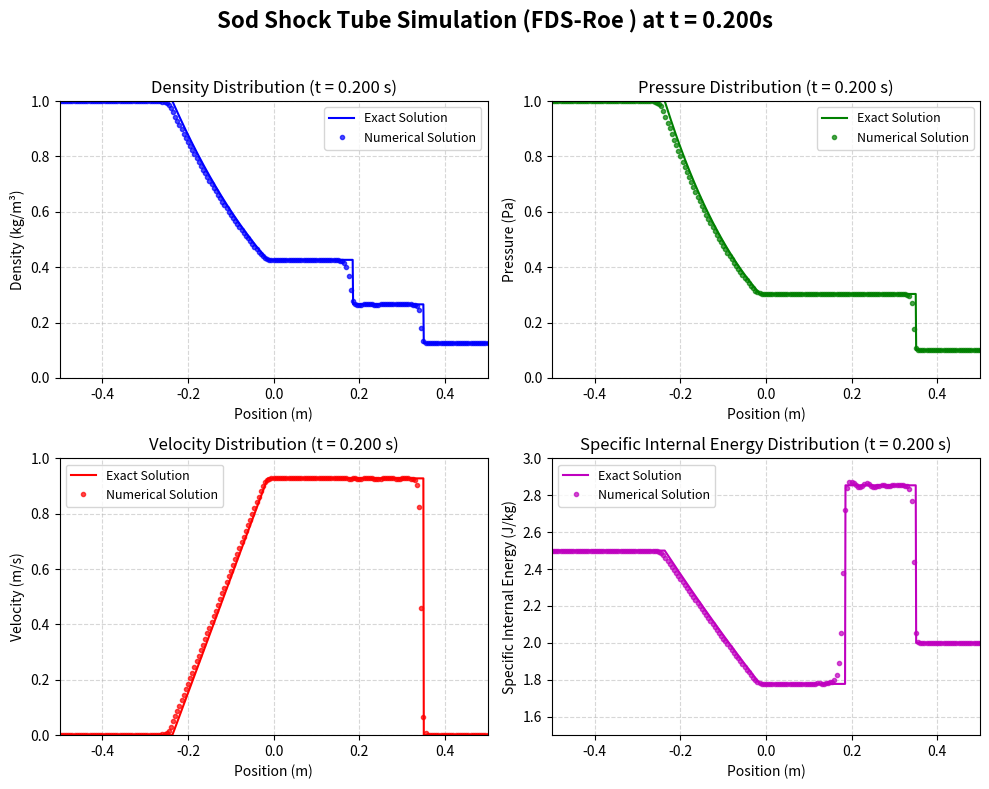

The matplotlib source for this figure:
import numpy as np
import matplotlib.pyplot as plt
from enum import Enum
from scipy.optimize import fsolve

#Minmod限制器函数
def Cal_Minmod(a, b):
    # 如果输入是标量转为数组
    if np.isscalar(a) and np.isscalar(b):
        a = np.array([a])
        b = np.array([b])

    # 确保输入为 NumPy 数组
    a_arr = np.asarray(a)
    b_arr = np.asarray(b)

    # 初始化结果数组
    Q = np.zeros_like(a_arr)

    # 遍历所有元素
    for i in range(a_arr.size):
        # 展平多维数组
        a_i = a_arr.flat[i]
        b_i = b_arr.flat[i]

        if (a_i * b_i) > 0:
            # a和b同号，返回绝对值较小的那个
            if abs(a_i) > abs(b_i):
                Q.flat[i] = b_i
            else:
                Q.flat[i] = a_i
        else:
            # a和b异号，返回0
            Q.flat[i] = 0

    # 如果原始输入是标量，返回标量
    if np.isscalar(a) and np.isscalar(b):
        return Q.item()

    return Q
#通用通量差分计算函数(TVD,WENO,GVC)，返回索引和通量导数
def Diff_Cons(N, dx, F_p, F_n, flag_spa_typ, flag_scs_typ):
    # 初始化输出数组
    xs_new = 0
    xt_new = 0
    Fx = np.zeros((N, 3))  # 总通量导数
    Fx_p = np.zeros((N, 3))  # 正通量导数
    Fx_n = np.zeros((N, 3))  # 负通量导数
    Fh_p = np.zeros((N, 3))  # 半网格点正通量 (j+1/2)
    Fh_n = np.zeros((N, 3))  # 半网格点负通量 (j+1/2)
    Fh = np.zeros((N, 3))  # 半网格点总通量 (j+1/2)

    if flag_spa_typ == 1:
        #  特殊激波捕捉格式

        if flag_scs_typ == 1:
            # 1 - TVD格式 (Van Leer限制器)
            xs = 1  # 起始索引
            xt = N - 2  # 结束索引
            em = 1e-5  # 小量防止除零

            for j in range(xs, xt):
                # 计算正通量比例因子
                r_p_num = F_p[j] - F_p[j - 1]
                r_p_den = F_p[j + 1] - F_p[j] + em
                r_p = r_p_num / r_p_den

                # 计算负通量比例因子
                r_n_num = F_n[j + 2] - F_n[j + 1]
                r_n_den = F_n[j + 1] - F_n[j] + em
                r_n = r_n_num / r_n_den

                # Van Leer限制器
                Phi_p = (r_p + np.abs(r_p)) / (1 + r_p)
                Phi_n = (r_n + np.abs(r_n)) / (1 + r_n)

                # 计算半网格点通量
                Fh_p[j] = F_p[j] + 0.5 * Phi_p * (F_p[j + 1] - F_p[j])
                Fh_n[j] = F_n[j + 1] - 0.5 * Phi_n * (F_n[j + 1] - F_n[j])

            # 更新索引范围
            xs_new = xs + 1
            xt_new = xt

            # 计算通量导数
            for j in range(xs_new, xt_new):
                Fx_p[j] = (Fh_p[j] - Fh_p[j - 1]) / dx
                Fx_n[j] = (Fh_n[j] - Fh_n[j - 1]) / dx
                Fx[j] = Fx_p[j] + Fx_n[j]

        elif flag_scs_typ == 2:
            # 2 - WENO5阶格式
            C = np.array([1 / 10, 6 / 10, 3 / 10])
            p = 2
            em = 1e-6

            xs = 2  # 起始索引
            xt = N - 3  # 结束索引

            for j in range(xs, xt + 1):
                # a > 0 正通量部分
                # 计算光滑指示器 beta
                beta_p1 = (1 / 4) * (F_p[j - 2] - 4 * F_p[j - 1] + 3 * F_p[j]) ** 2 + (13 / 12) * (
                            F_p[j - 2] - 2 * F_p[j - 1] + F_p[j]) ** 2
                beta_p2 = (1 / 4) * (F_p[j - 1] - F_p[j + 1]) ** 2 + (13 / 12) * (F_p[j - 1] - 2 * F_p[j] + F_p[j + 1]) ** 2
                beta_p3 = (1 / 4) * (3 * F_p[j] - 4 * F_p[j + 1] + F_p[j + 2]) ** 2 + (13 / 12) * (
                            F_p[j] - 2 * F_p[j + 1] + F_p[j + 2]) ** 2

                # 计算 alpha 和权重 omega
                alpha_p = C / (em + np.array([beta_p1, beta_p2, beta_p3])) ** p
                alpha_p_sum = np.sum(alpha_p, axis=0)
                omega_p = alpha_p / alpha_p_sum

                # 计算三个模板的通量值
                Fh_p_c1 = (1 / 3) * F_p[j - 2] - (7 / 6) * F_p[j - 1] + (11 / 6) * F_p[j]
                Fh_p_c2 = (-1 / 6) * F_p[j - 1] + (5 / 6) * F_p[j] + (1 / 3) * F_p[j + 1]
                Fh_p_c3 = (1 / 3) * F_p[j] + (5 / 6) * F_p[j + 1] - (1 / 6) * F_p[j + 2]
                Fh_p_c = np.array([Fh_p_c1, Fh_p_c2, Fh_p_c3])

                # 加权组合得到 F+_{j+1/2}
                Fh_p[j] = np.sum(omega_p * Fh_p_c, axis=0)

                # a < 0 负通量部分
                # 计算光滑指示器 beta
                beta_n1 = (1 / 4) * (F_n[j + 2] - 4 * F_n[j + 1] + 3 * F_n[j]) ** 2 + (13 / 12) * (
                            F_n[j + 2] - 2 * F_n[j + 1] + F_n[j]) ** 2
                beta_n2 = (1 / 4) * (F_n[j + 1] - F_n[j - 1]) ** 2 + (13 / 12) * (F_n[j + 1] - 2 * F_n[j] + F_n[j - 1]) ** 2
                beta_n3 = (1 / 4) * (3 * F_n[j] - 4 * F_n[j - 1] + F_n[j - 2]) ** 2 + (13 / 12) * (
                            F_n[j] - 2 * F_n[j - 1] + F_n[j - 2]) ** 2

                # 计算 alpha 和权重 omega
                alpha_n = C / (em + np.array([beta_n1, beta_n2, beta_n3])) ** p
                alpha_n_sum = np.sum(alpha_n, axis=0)
                omega_n = alpha_n / alpha_n_sum

                # 计算三个模板的通量值
                Fh_n_c1 = (1 / 3) * F_n[j + 2] - (7 / 6) * F_n[j + 1] + (11 / 6) * F_n[j]
                Fh_n_c2 = (-1 / 6) * F_n[j + 1] + (5 / 6) * F_n[j] + (1 / 3) * F_n[j - 1]
                Fh_n_c3 = (1 / 3) * F_n[j] + (5 / 6) * F_n[j - 1] - (1 / 6) * F_n[j - 2]
                Fh_n_c = np.array([Fh_n_c1, Fh_n_c2, Fh_n_c3])

                # 加权组合得到 F-_{j-1/2}
                Fh_n[j] = np.sum(omega_n * Fh_n_c, axis=0)

            # 计算通量导数
            xs_new = xs + 1  # 3
            xt_new = xt - 1  # N-4

            for j in range(xs_new, xt_new + 1):
                Fx_p[j] = (Fh_p[j] - Fh_p[j - 1]) / dx
                Fx_n[j] = (Fh_n[j + 1] - Fh_n[j]) / dx
                Fx[j] = Fx_p[j] + Fx_n[j]

        elif flag_scs_typ == 3:
            # 群速度控制格式
            # 参数设置
            xs = 1  # 起始索引
            xt = N - 2  # 结束索引
            em = 1e-5  # 小量防止除零

            # 群速度控制参数
            beta = 0.8  # 群速度控制因子
            gamma = 0.3  # 高阶修正系数

            for j in range(xs, xt):
                # 计算通量梯度比
                # 正通量部分
                r_p_num = F_p[j] - F_p[j - 1]
                r_p_den = F_p[j + 1] - F_p[j] + em
                r_p = r_p_num / r_p_den

                # 负通量部分
                r_n_num = F_n[j + 2] - F_n[j + 1]
                r_n_den = F_n[j + 1] - F_n[j] + em
                r_n = r_n_num / r_n_den

                # 群速度控制限制器函数
                # 正通量限制器
                Phi_p = (r_p + beta * np.abs(r_p)) / (1 + beta * r_p + gamma * r_p ** 2)
                # 负通量限制器
                Phi_n = (r_n + beta * np.abs(r_n)) / (1 + beta * r_n + gamma * r_n ** 2)

                # 计算半网格点通量（含群速度控制）
                Fh_p[j] = F_p[j] + 0.5 * Phi_p * (F_p[j + 1] - F_p[j])
                Fh_n[j] = F_n[j + 1] - 0.5 * Phi_n * (F_n[j + 1] - F_n[j])

            # 更新索引范围
            xs_new = xs + 1
            xt_new = xt

            # 计算通量导数
            for j in range(xs_new, xt_new):
                Fx_p[j] = (Fh_p[j] - Fh_p[j - 1]) / dx
                Fx_n[j] = (Fh_n[j] - Fh_n[j - 1]) / dx
                Fx[j] = Fx_p[j] + Fx_n[j]
    return xs_new, xt_new, Fh_p, Fh_n, Fx, Fx_p, Fx_n

#使用 ROE 格式实现通量差分裂法 (FDS)
def Flux_Diff_Split(U, N, dx, Gamma, Cp, Cv, R, flag_fds_met, flag_spa_typ, flag_scs_typ):
    # Roe格式通量差分分裂
    if flag_fds_met == 1:
        # 初始化数组
        Fh_l = np.zeros((N, 3))  # 左界面通量
        Fh_r = np.zeros((N, 3))  # 右界面通量
        U_ave = np.zeros((N, 3))  # Roe平均守恒变量
        F_ave = np.zeros((N, 3))  # Roe平均通量
        Fh = np.zeros((N, 3))  # 界面通量
        Fx = np.zeros((N, 3))  # 空间导数

        em = 1e-5  # 熵修正参数

        # 调用守恒变量差分函数
        xs, xt, Uh_l, Uh_r, _, _, _ = Diff_Cons(
            N, dx, U, U, flag_spa_typ, 2
        )

        # WENO格式
        if flag_spa_typ == 1 and flag_scs_typ == 2:
            xt = xt - 1  # 调整计算域结束索引
            # 右状态值向右平移一位
            for j in range(xs, xt + 1):
                Uh_r[j] = Uh_r[j + 1]

        # 遍历所有网格界面
        for j in range(xs, xt + 1):
            # 计算左状态物理量 
            rho_l = Uh_l[j, 0]  # 左侧密度
            u_l = Uh_l[j, 1] / rho_l  # 左侧速度
            E_l = Uh_l[j, 2]  # 左侧总能
            # 左侧温度
            T_l = ((E_l / rho_l) - 0.5 * u_l ** 2) / Cv
            p_l = rho_l * R * T_l  # 左侧压力
            H_l = 0.5 * u_l ** 2 + Cp * T_l  # 左侧总焓

            # 左侧通量计算
            Fh_l[j, 0] = rho_l * u_l  # 质量通量
            Fh_l[j, 1] = rho_l * u_l ** 2 + p_l  # 动量通量
            Fh_l[j, 2] = u_l * (E_l + p_l)  # 能量通量

            #  计算右状态物理量 
            rho_r = Uh_r[j, 0]  # 右侧密度
            u_r = Uh_r[j, 1] / rho_r  # 右侧速度
            E_r = Uh_r[j, 2]  # 右侧总能
            # 右侧温度
            T_r = ((E_r / rho_r) - 0.5 * u_r ** 2) / Cv
            p_r = rho_r * R * T_r  # 右侧压力
            H_r = 0.5 * u_r ** 2 + Cp * T_r  # 右侧总焓

            # 右侧通量计算
            Fh_r[j, 0] = rho_r * u_r  # 质量通量
            Fh_r[j, 1] = rho_r * u_r ** 2 + p_r  # 动量通量
            Fh_r[j, 2] = u_r * (E_r + p_r)  # 能量通量

            # 计算Roe平均量 
            sqrt_rho_l = np.sqrt(rho_l)
            sqrt_rho_r = np.sqrt(rho_r)
            # Roe平均密度
            rho_ave = ((sqrt_rho_l + sqrt_rho_r) / 2) ** 2
            # Roe平均速度
            u_ave = (sqrt_rho_l * u_l + sqrt_rho_r * u_r) / (np.sqrt(rho_ave) * 2)
            # Roe平均总焓
            H_ave = (sqrt_rho_l * H_l + sqrt_rho_r * H_r) / (np.sqrt(rho_ave) * 2)
            # Roe平均压力
            p_ave = ((Gamma - 1) / Gamma) * (rho_ave * H_ave - 0.5 * rho_ave * u_ave ** 2)
            # Roe平均声速
            c_ave = np.sqrt((Gamma - 1) * (H_ave - 0.5 * u_ave ** 2))
            # Roe平均总能
            E_ave = rho_ave * H_ave - p_ave

            # 存储Roe平均守恒变量
            U_ave[j] = [rho_ave, rho_ave * u_ave, E_ave]
            # 存储Roe平均通量
            F_ave[j] = [rho_ave * u_ave, rho_ave * u_ave ** 2 + p_ave, u_ave * (E_ave + p_ave)]

            # 构造Jacobian矩阵 
            A_ave = np.array([
                [0, 1, 0],
                [(-(3 - Gamma) / 2) * u_ave ** 2, (3 - Gamma) * u_ave, Gamma - 1],
                [((Gamma - 2) / 2) * u_ave ** 3 - u_ave * c_ave ** 2 / (Gamma - 1),
                 c_ave ** 2 / (Gamma - 1) + (3 - Gamma) / 2 * u_ave ** 2,
                 Gamma * u_ave]
            ])

            # 特征分解
            D, V = np.linalg.eig(A_ave)
            S = np.linalg.inv(V)

            # 熵修正处理特征值
            D_abs = np.zeros(3)
            for i in range(3):
                if abs(D[i]) > em:
                    D_abs[i] = abs(D[i])
                else:
                    # Harten修正公式
                    D_abs[i] = (D[i] ** 2 + em ** 2) / (2 * em)

            # 构造绝对Jacobian矩阵
            A_ave_abs = V @ np.diag(D_abs) @ S

            # 计算界面通量
            diff = (Uh_r[j] - Uh_l[j]).reshape(3, 1)  # 状态差向量
            # Roe通量公式
            roe_flux = 0.5 * (A_ave_abs @ diff).flatten()
            Fh[j] = 0.5 * (Fh_l[j] + Fh_r[j]) - roe_flux

        #计算空间导数
        xs_new = xs + 1  # 新计算域起始索引
        xt_new = xt  # 新计算域结束索引
        for j in range(xs_new, xt_new + 1):
            # 中心差分格式
            Fx[j] = (Fh[j] - Fh[j - 1]) / dx

    return xs_new, xt_new, Fx
#通量向量分裂方法(FVS)通用函数(Steger-Warming,Lax-Friedrich,Van Leer)
def Flux_Vect_Split(U, N, Gamma, Cp, Cv, R, flag_fvs_met):
    if flag_fvs_met == 1:
        #  FVS - Steger-Warming (S-W)方法

        # 初始化变量
        F_p = np.zeros((N, 3))  # 正通量分量
        F_n = np.zeros((N, 3))  # 负通量分量
        em = 1e-3  # 小量防止除零

        for i in range(N):
            # 计算密度、速度、温度、压力、声速
            rho = U[i, 0]
            u = U[i, 1] / rho
            E = U[i, 2]
            # 计算温度: T = (e_total - 0.5*u²) / Cv
            T = (E / rho - 0.5 * u ** 2) / Cv
            p = rho * R * T
            c = np.sqrt(Gamma * p / rho)

            # 计算特征值
            lambda_vals = np.array([u, u - c, u + c])

            # 分裂特征值 (S-W方法)
            sqrt_term = np.sqrt(lambda_vals ** 2 + em ** 2)
            lambda_p = (lambda_vals + sqrt_term) / 2
            lambda_n = (lambda_vals - sqrt_term) / 2

            # 计算F+和F-
            # 计算w项
            w_p = ((3 - Gamma) * (lambda_p[1] + lambda_p[2]) * c ** 2) / (2 * (Gamma - 1))
            w_n = ((3 - Gamma) * (lambda_n[1] + lambda_n[2]) * c ** 2) / (2 * (Gamma - 1))

            # 计算正通量分量
            F_p[i, 0] = (rho / (2 * Gamma)) * (2 * (Gamma - 1) * lambda_p[0] + lambda_p[1] + lambda_p[2])
            F_p[i, 1] = (rho / (2 * Gamma)) * (
                        2 * (Gamma - 1) * lambda_p[0] * u + lambda_p[1] * (u - c) + lambda_p[2] * (u + c))
            F_p[i, 2] = (rho / (2 * Gamma)) * ((Gamma - 1) * lambda_p[0] * u ** 2 + (lambda_p[1] * (u - c) ** 2) / 2 + (
                        lambda_p[2] * (u + c) ** 2) / 2 + w_p)

            # 计算负通量分量
            F_n[i, 0] = (rho / (2 * Gamma)) * (2 * (Gamma - 1) * lambda_n[0] + lambda_n[1] + lambda_n[2])
            F_n[i, 1] = (rho / (2 * Gamma)) * (
                        2 * (Gamma - 1) * lambda_n[0] * u + lambda_n[1] * (u - c) + lambda_n[2] * (u + c))
            F_n[i, 2] = (rho / (2 * Gamma)) * ((Gamma - 1) * lambda_n[0] * u ** 2 + (lambda_n[1] * (u - c) ** 2) / 2 + (
                        lambda_n[2] * (u + c) ** 2) / 2 + w_n)

    elif flag_fvs_met == 2:
        # FVS - Lax-Friedrich (L-F)方法

        # 初始化变量
        F_p = np.zeros((N, 3))  # 正通量分量
        F_n = np.zeros((N, 3))  # 负通量分量

        # 先循环计算全局最大特征值
        lambda_s_global = 0
        for i in range(N):
            rho = U[i, 0]
            u = U[i, 1] / rho
            E = U[i, 2]
            T = (E / rho - 0.5 * u ** 2) / Cv
            p = rho * R * T
            c = np.sqrt(Gamma * p / rho)

            # 计算局部特征值并更新全局最大值
            lambda_s_local = abs(u) + c
            if lambda_s_local > lambda_s_global:
                lambda_s_global = lambda_s_local

        # 再次循环计算通量分量
        for i in range(N):
            # 计算物理量
            rho = U[i, 0]
            u = U[i, 1] / rho
            E = U[i, 2]
            T = (E / rho - 0.5 * u ** 2) / Cv
            p = rho * R * T
            c = np.sqrt(Gamma * p / rho)

            # 计算特征值
            lambda_vals = np.array([u, u - c, u + c])

            # 分裂特征值 (L-F方法使用全局最大特征值)
            lambda_p = (lambda_vals + lambda_s_global) / 2
            lambda_n = (lambda_vals - lambda_s_global) / 2

            # 计算w项
            w_p = ((3 - Gamma) * (lambda_p[1] + lambda_p[2]) * c ** 2) / (2 * (Gamma - 1))
            w_n = ((3 - Gamma) * (lambda_n[1] + lambda_n[2]) * c ** 2) / (2 * (Gamma - 1))

            # 计算正通量分量
            F_p[i, 0] = (rho / (2 * Gamma)) * (2 * (Gamma - 1) * lambda_p[0] + lambda_p[1] + lambda_p[2])
            F_p[i, 1] = (rho / (2 * Gamma)) * (
                        2 * (Gamma - 1) * lambda_p[0] * u + lambda_p[1] * (u - c) + lambda_p[2] * (u + c))
            F_p[i, 2] = (rho / (2 * Gamma)) * ((Gamma - 1) * lambda_p[0] * u ** 2 + (lambda_p[1] * (u - c) ** 2) / 2 + (
                        lambda_p[2] * (u + c) ** 2) / 2 + w_p)

            # 计算负通量分量
            F_n[i, 0] = (rho / (2 * Gamma)) * (2 * (Gamma - 1) * lambda_n[0] + lambda_n[1] + lambda_n[2])
            F_n[i, 1] = (rho / (2 * Gamma)) * (
                        2 * (Gamma - 1) * lambda_n[0] * u + lambda_n[1] * (u - c) + lambda_n[2] * (u + c))
            F_n[i, 2] = (rho / (2 * Gamma)) * ((Gamma - 1) * lambda_n[0] * u ** 2 + (lambda_n[1] * (u - c) ** 2) / 2 + (
                        lambda_n[2] * (u + c) ** 2) / 2 + w_n)

    elif flag_fvs_met == 3:
        # Van Leer方法

        # 初始化变量
        F_p = np.zeros((N, 3))  # 正通量分量
        F_n = np.zeros((N, 3))  # 负通量分量

        for i in range(N):
            # 计算物理量
            rho = U[i, 0]
            u = U[i, 1] / rho
            E = U[i, 2]
            T = (E / rho - 0.5 * u ** 2) / Cv
            p = rho * R * T
            c = np.sqrt(Gamma * p / rho)

            # 计算马赫数
            Ma = u / c if c != 0 else 0

            # Van Leer通量分量计算公式
            if Ma >= 1:
                # 纯超音速正向流
                F_p[i, 0] = U[i, 1]  # rho * u
                F_p[i, 1] = (Gamma - 1) * U[i, 2] + ((3 - Gamma) / 2) * (U[i, 1] ** 2 / U[i, 0])
                F_p[i, 2] = Gamma * (U[i, 1] * U[i, 2]) / U[i, 0] + ((Gamma - 1) / 2) * (U[i, 1] ** 3 / U[i, 0] ** 2)

                F_n[i, :] = 0.0

            elif Ma <= -1:
                # 纯超音速负向流
                F_n[i, 0] = U[i, 1]  # rho * u
                F_n[i, 1] = (Gamma - 1) * U[i, 2] + ((3 - Gamma) / 2) * (U[i, 1] ** 2 / U[i, 0])
                F_n[i, 2] = Gamma * (U[i, 1] * U[i, 2]) / U[i, 0] + ((Gamma - 1) / 2) * (U[i, 1] ** 3 / U[i, 0] ** 2)

                F_p[i, :] = 0.0

            else:
                # 亚音速/跨音速区域
                # 计算质量通量
                F1_p = rho * c * ((Ma + 1) / 2) ** 2
                F1_n = -rho * c * ((Ma - 1) / 2) ** 2

                # 计算正通量分量
                F_p[i, 0] = F1_p
                F_p[i, 1] = (F1_p / Gamma) * ((Gamma - 1) * u + 2 * c)
                F_p[i, 2] = (F1_p / (2 * (Gamma ** 2 - 1))) * ((Gamma - 1) * u + 2 * c) ** 2

                # 计算负通量分量
                F_n[i, 0] = F1_n
                F_n[i, 1] = (F1_n / Gamma) * ((Gamma - 1) * u - 2 * c)
                F_n[i, 2] = (F1_n / (2 * (Gamma ** 2 - 1))) * ((Gamma - 1) * u - 2 * c) ** 2

    return F_p, F_n

#计算sod激波管解析解，源自https://github.com/sbakkerm/Sod-Shock-Tube/tree/main
def solve(left_state=(1, 1, 0), right_state=(0.1, 0.125, 0.), geometry=(-0.5, 0.5, 0), t=0.2, **kwargs):
    """
    Solves the Sod shock tube problem (i.e. riemann problem) of discontinuity across an interface.

    :param left_state: tuple (pl, rhol, ul)
    :param right_state: tuple (pr, rhor, ur)
    :param geometry: tuple (xl, xr, xi): xl - left boundary, xr - right boundary, xi - initial discontinuity
    :param t: time for which the states have to be calculated
    :param gamma: ideal gas constant, default is air: 1.4
    :param npts: number of points for array of pressure, density and velocity
    :param dustFrac: dust to gas fraction, should be >=0 and <1
    :return: tuple of: dicts of positions, regions, and val_dict with arrays of x, p, rho, u
    """

    if 'npts' in kwargs:
        npts = kwargs['npts']
    else:
        npts = 500

    if 'gamma' in kwargs:
        gamma = kwargs['gamma']
    else:
        gamma = 1.4

    if 'dustFrac' in kwargs:
        dustFrac = kwargs['dustFrac']
        if dustFrac < 0 or dustFrac >= 1:
            print('Invalid dust fraction value: {}. Should be >=0 and <1. Set to default: 0'.format(dustFrac))
            dustFrac = 0
    else:
        dustFrac = 0

    calculator = Calculator(left_state=left_state, right_state=right_state, geometry=geometry, t=t,
                            gamma=gamma, npts=npts, dustFrac=dustFrac)

    return calculator.solve()
class Calculator:
    """
    Class that does the actual work computing the Sod shock tube problem
    """

    def __init__(self, left_state, right_state, geometry, t, **kwargs):
        """
        Constructor
        :param left_state: tuple (pl, rhol, ul)
        :param right_state: tuple (pr, rhor, ur)
        :param geometry: tuple (xl, xr, xi): xl - left boundary, xr - right boundary, xi - initial discontinuity
        :param t: time for which the states have to be calculated
        :param gamma: ideal gas constant, default is air: 1.4
        :param npts: number of points for array of pressure, density and velocity
        :param dustFrac: dust fraction
        """
        self.pl, self.rhol, self.ul = left_state
        self.pr, self.rhor, self.ur = right_state
        self.xl, self.xr, self.xi = geometry
        self.t = t

        if 'npts' in kwargs:
            self.npts = kwargs['npts']
        else:
            self.npts = 500

        if 'gamma' in kwargs:
            self.gamma = kwargs['gamma']
        else:
            self.gamma = 1.4

        if 'dustFrac' in kwargs:
            self.dustFrac = kwargs['dustFrac']
        else:
            self.dustFrac = 0

        # basic checking
        if self.xl >= self.xr:
            print('xl has to be less than xr!')
            exit()
        if self.xi >= self.xr or self.xi <= self.xl:
            print('xi has in between xl and xr!')
            exit()

        # calculate regions
        self.region1, self.region3, self.region4, self.region5, self.w = \
            self.calculate_regions()

    def solve(self):
        """
        Actually solves the sod shock tube problem
        :return: positions, regions, val_dict
        """
        regions = self.region_states()

        # calculate positions
        x_positions = self.calc_positions()

        pos_description = ('Head of Rarefaction', 'Foot of Rarefaction',
                           'Contact Discontinuity', 'Shock')
        positions = dict(zip(pos_description, x_positions))

        # create arrays
        x, p, rho, u = self.create_arrays(x_positions)

        val_names = ('x', 'p', 'rho', 'u')
        val_dict = dict(zip(val_names, (x, p, rho, u)))

        return positions, regions, val_dict

    def sound_speed(self, p, rho):
        """
        Calculate speed of sound considering dust fraction
        """
        return np.sqrt(self.gamma * (1 - self.dustFrac) * p / rho)

    def shock_tube_function(self, p4, p1, p5, rho1, rho5):
        """
        Shock tube equation
        """
        z = (p4 / p5 - 1.)
        c1 = self.sound_speed(p1, rho1)
        c5 = self.sound_speed(p5, rho5)

        gm1 = self.gamma - 1.
        gp1 = self.gamma + 1.
        g2 = 2. * self.gamma

        fact = gm1 / g2 * (c5 / c1) * z / np.sqrt(1. + gp1 / g2 * z)
        fact = (1. - fact) ** (g2 / gm1)

        return p1 * fact - p4

    def calculate_regions(self):
        """
        Compute regions
        :return: p, rho and u for regions 1,3,4,5 and shock speed
        """
        # if pl > pr...
        rho1 = self.rhol
        p1 = self.pl
        u1 = self.ul
        rho5 = self.rhor
        p5 = self.pr
        u5 = self.ur

        # unless...
        if self.pl < self.pr:
            rho1 = self.rhor
            p1 = self.pr
            u1 = self.ur
            rho5 = self.rhol
            p5 = self.pl
            u5 = self.ul

        # solve for post-shock pressure
        num_of_guesses = 100
        pressure_range = np.linspace(min(self.pr, self.pl), max(self.pr, self.pl), num_of_guesses)

        ier = 0
        for pguess in pressure_range:
            res = fsolve(self.shock_tube_function, pguess, args=(p1, p5, rho1, rho5), full_output=True)
            p4, infodict, ier, mesg = res
            if ier == 1:
                break
        if not ier == 1:
            raise Exception("Analytical Sod solution unsuccessful!")

        if type(p4) is np.ndarray:
            p4 = p4[0]

        # compute post-shock density and velocity
        z = (p4 / p5 - 1.)
        c5 = self.sound_speed(p5, rho5)

        gm1 = self.gamma - 1.
        gp1 = self.gamma + 1.
        gmfac1 = 0.5 * gm1 / self.gamma
        gmfac2 = 0.5 * gp1 / self.gamma

        fact = np.sqrt(1. + gmfac2 * z)

        u4 = c5 * z / (self.gamma * fact)
        rho4 = rho5 * (1. + gmfac2 * z) / (1. + gmfac1 * z)

        # shock speed
        w = c5 * fact

        # compute values at foot of rarefaction
        p3 = p4
        u3 = u4
        rho3 = rho1 * (p3 / p1) ** (1. / self.gamma)
        return (p1, rho1, u1), (p3, rho3, u3), (p4, rho4, u4), (p5, rho5, u5), w

    def region_states(self):
        """
        :return: dictionary of regions
        """
        if self.pl > self.pr:
            return {'Region 1': self.region1,
                    'Region 2': 'RAREFACTION',
                    'Region 3': self.region3,
                    'Region 4': self.region4,
                    'Region 5': self.region5}
        else:
            return {'Region 1': self.region5,
                    'Region 2': self.region4,
                    'Region 3': self.region3,
                    'Region 4': 'RAREFACTION',
                    'Region 5': self.region1}

    def calc_positions(self):
        """
        :return: tuple of positions (head of rarefaction, foot of rarefaction, contact discontinuity, shock)
        """
        p1, rho1 = self.region1[:2]  # don't need velocity
        p3, rho3, u3 = self.region3[:]
        c1 = self.sound_speed(p1, rho1)
        c3 = self.sound_speed(p3, rho3)
        if self.pl > self.pr:
            xsh = self.xi + self.w * self.t
            xcd = self.xi + u3 * self.t
            xft = self.xi + (u3 - c3) * self.t
            xhd = self.xi - c1 * self.t
        else:
            # pr > pl
            xsh = self.xi - self.w * self.t
            xcd = self.xi - u3 * self.t
            xft = self.xi - (u3 - c3) * self.t
            xhd = self.xi + c1 * self.t

        return xhd, xft, xcd, xsh

    def create_arrays(self, positions):
        """
        :return: arrays of x, p, rho and u values
        """
        xhd, xft, xcd, xsh = positions
        p1, rho1, u1 = self.region1
        p3, rho3, u3 = self.region3
        p4, rho4, u4 = self.region4
        p5, rho5, u5 = self.region5
        gm1 = self.gamma - 1.
        gp1 = self.gamma + 1.

        x_arr = np.linspace(self.xl, self.xr, self.npts)
        rho = np.zeros(self.npts, dtype=float)
        p = np.zeros(self.npts, dtype=float)
        u = np.zeros(self.npts, dtype=float)
        c1 = self.sound_speed(p1, rho1)

        if self.pl > self.pr:
            for i, x in enumerate(x_arr):
                if x < xhd:
                    rho[i] = rho1
                    p[i] = p1
                    u[i] = u1
                elif x < xft:
                    u[i] = 2. / gp1 * (c1 + (x - self.xi) / self.t)
                    fact = 1. - 0.5 * gm1 * u[i] / c1
                    rho[i] = rho1 * fact ** (2. / gm1)
                    p[i] = p1 * fact ** (2. * self.gamma / gm1)
                elif x < xcd:
                    rho[i] = rho3
                    p[i] = p3
                    u[i] = u3
                elif x < xsh:
                    rho[i] = rho4
                    p[i] = p4
                    u[i] = u4
                else:
                    rho[i] = rho5
                    p[i] = p5
                    u[i] = u5
        else:
            for i, x in enumerate(x_arr):
                if x < xsh:
                    rho[i] = rho5
                    p[i] = p5
                    u[i] = -u1
                elif x < xcd:
                    rho[i] = rho4
                    p[i] = p4
                    u[i] = -u4
                elif x < xft:
                    rho[i] = rho3
                    p[i] = p3
                    u[i] = -u3
                elif x < xhd:
                    u[i] = -2. / gp1 * (c1 + (self.xi - x) / self.t)
                    fact = 1. + 0.5 * gm1 * u[i] / c1
                    rho[i] = rho1 * fact ** (2. / gm1)
                    p[i] = p1 * fact ** (2. * self.gamma / gm1)
                else:
                    rho[i] = rho1
                    p[i] = p1
                    u[i] = -u1

        return x_arr, p, rho, u

#计算sod激波管解析解，源自https://github.com/sbakkerm/Sod-Shock-Tube/tree/main
def analytic_sod(t=0.2):
    """
    计算Sod激波管问题的解析解

    参数:
    t -- 时间(默认为0.2)

    返回:
    data -- 包含x, rho, P, u, e数组的字典
    """
    # 设置初始条件和几何参数
    left_state = (1.0, 1.0, 0.0)  # (P_l, rho_l, u_l)
    right_state = (0.1, 0.125, 0.0)  # (P_r, rho_r, u_r)
    geometry = (-0.5, 0.5, 0.0)  # (x_left, x_right, x_initial)
    gamma = 1.4  # 比热比

    # 使用solve函数计算解析解
    positions, regions, val_dict = solve(
        left_state=left_state,
        right_state=right_state,
        geometry=geometry,
        t=t,
        npts=1000,
        gamma=gamma
    )

    # 提取计算结果
    x = val_dict['x']
    rho = val_dict['rho']
    p = val_dict['p']  # 压力
    u = val_dict['u']  # 速度

    # 计算比内能 e = P / ((γ-1)ρ)
    e = p / ((gamma - 1) * rho)

    # 返回与原始analytic_sod函数相同格式的字典
    return {
        'x': x,
        'rho': rho,
        'P': p,  # 保持大写P表示压力
        'u': u,
        'e': e
    }

#管道特征长度 (x = [-L/2, L/2])

L = 1.0

# 流动参数
Gamma = 1.4  # 比热比
R = 286.9   # 气体常数 (J/kg·K)
Cv = R / (Gamma - 1)            # 定容比热容
Cp = (Gamma * R) / (Gamma - 1)  # 定压比热容

# 网格生成
N = 201   # x方向网格数
xp = np.linspace(-L / 2, L / 2, N)  # 网格点的x坐标
dx = L / (N - 1)  # 网格间距

xp_mid = N // 2  # x=0位置的网格索引(中点)

# 物理量数组初始化
u_arr = np.zeros(N)     # 速度数组
rho_arr = np.zeros(N)   # 密度数组
p_arr = np.zeros(N)     # 压力数组

# 辅助数组
rho = np.zeros(N)
u = np.zeros(N)
p = np.zeros(N)
E = np.zeros(N)
T = np.zeros(N)
c = np.zeros(N)

# 时间步长
dt = 0.001

# 最大计算步数
max_step = 200

# 最大模拟时间
max_tot_time = max_step * dt

#设置初始条件
# 当x < 0时，(左侧: ul, rhol, pl) = (0.0, 1.0, 1.0)
# 当x >= 0时，(右侧: ur, rhor, pr) = (0.0, 0.125, 0.1)
u_arr[0:xp_mid-1] = 0.0
rho_arr[0:xp_mid-1] = 1.0
p_arr[0:xp_mid-1] = 1.0

u_arr[xp_mid-1:] = 0.0
rho_arr[xp_mid-1:] = 0.125
p_arr[xp_mid-1:] = 0.1

#预处理：算法选择设置
#通量分裂方法选择
class FluxSplittingMethod(Enum):
    FVS = 1  # 通量向量分裂
    FDS = 2  # 通量差分裂
#通量向量分裂方法FVS选择
class FVSMethods(Enum):
    STEGER_WARMING = 1   # Steger-Warming方法
    LAX_FRIEDRICH = 2    # Lax-Friedrich方法
    VAN_LEER = 3         # Van Leer方法
#通量差分裂方法FDS选择
class FDSMethods(Enum):
    ROE = 1  # ROE格式
#空间离散格式选择
class SpatialDiscretizationType(Enum):
    SHOCK_CAPTURING = 1  # 激波捕捉格式
#激波捕捉格式选择
class ShockCapturingScheme(Enum):
    TVD_VAN_LEER = 1  # TVD格式(Van Leer限制器)
    WENO = 2          # 5阶WENO格式
    GVC = 3           #群速度控制格式


# 指定通量分裂方法
# 1 - 通量向量分裂(FVS)
# 2 - 通量差分裂(FDS)
flag_flu_spl = FluxSplittingMethod.FDS.value

# FVS方法家族选择
# 1 - Steger-Warming (S-W)
# 2 - Lax-Friedrich (L-F)
# 3 - Van Leer
flag_fvs_met = FVSMethods.VAN_LEER.value

# 指定通量重构方法
# 1 - 直接重构(针对F(U))
# 2 - 特征重构
flag_flu_rec = 1

# FDS方法家族选择(FDS-ROE格式)
flag_fds_met = FDSMethods.ROE.value

# 指定高分辨率通量空间离散格式
flag_spa_typ = SpatialDiscretizationType.SHOCK_CAPTURING.value  # 激波捕捉格式

# 激波捕捉格式类型选择
flag_scs_typ = ShockCapturingScheme.WENO.value

#数组初始化
lambda_arr = np.zeros(3)  # 特征值矩阵
lambda_p_arr = np.zeros(3)  # 正特征值矩阵
lambda_n_arr = np.zeros(3)  # 负特征值矩阵

# 初始化解向量数组
U = np.zeros((N, 3))  # 守恒变量向量
F_p = np.zeros((N, 3))  # 正通量向量
F_n = np.zeros((N, 3))  # 负通量向量
Fx = np.zeros((N, 3))  # 通量散度项
Fx_p = np.zeros((N, 3))  # 正通量散度项
Fx_n = np.zeros((N, 3))  # 负通量散度项

# 半网格点通量数组
Fh_p = np.zeros((N - 1, 3))  # (j + 1/2)半网格点正通量向量
Fh_n = np.zeros((N - 1, 3))  # (j + 1/2)半网格点负通量向量

# 计算初始密度、速度、压力、温度、声速和守恒变量
for i in range(N):
    # 从数组获取当前网格点的值
    rho_val = rho_arr[i]
    u_val = u_arr[i]
    p_val = p_arr[i]

    # 计算温度 (理想气体状态方程)
    T_val = p_val / (rho_val * R)

    # 计算声速 (等熵关系)
    c_val = np.sqrt(Gamma * p_val / rho_val)

    # 计算总能量 (内能 + 动能)
    E_val = rho_val * ((Cv * T_val) + (0.5 * u_val * u_val))

    # 存储守恒变量
    # U = [密度, 动量, 总能量]
    U[i, 0] = rho_val  # 密度 (kg/m³)
    U[i, 1] = rho_val * u_val  # 动量 (kg/m²·s)
    U[i, 2] = E_val  # 总能量 (J/m³)

    # 存储热力学量
    T[i] = T_val
    c[i] = c_val

# 开始计算和时间步进
# 实际计算时间
t = 0.0
cnt_step = 0

# 主计算循环
while cnt_step < max_step:

    # 更新时间
    t += dt
    cnt_step += 1

    # 时间离散格式选择三阶TVD龙格-库塔法
    if flag_flu_spl == 1:
        # 1 - 通量向量分裂法 (FVS)
        F_p, F_n = Flux_Vect_Split(U, N, Gamma, Cp, Cv, R, flag_fvs_met)
        _, _, _, _, Fx, _, _ = Diff_Cons(N, dx, F_p, F_n, flag_spa_typ, flag_scs_typ)

        # 第一步: U1 = U^n + Δt * Q(U^n)
        U_1 = U + (dt * ((-1) * Fx))

        # 使用U1计算Q(U1)
        F_p_1, F_n_1 = Flux_Vect_Split(U_1, N, Gamma, Cp, Cv, R, flag_fvs_met)
        _, _, _, _, Fx_1, _, _ = Diff_Cons(N, dx, F_p_1, F_n_1, flag_spa_typ, flag_scs_typ)

        # 第二步: U2 = (3/4)U^n + (1/4)U1 + (1/4)Δt * Q(U1)
        U_2 = ((3 / 4) * U) + ((1 / 4) * U_1) + (((1 * dt) / 4) * ((-1) * Fx_1))

        # 使用U2计算Q(U2)
        F_p_2, F_n_2 = Flux_Vect_Split(U_2, N, Gamma, Cp, Cv, R, flag_fvs_met)
        xs_new, xt_new, Fh_p, Fh_n, Fx_2, Fx_p, Fx_n = Diff_Cons(N, dx, F_p_2, F_n_2, flag_spa_typ, flag_scs_typ)

        # 最终更新: U^{n+1} = (1/3)U^n + (2/3)U2 + (2/3)Δt * Q(U2)
        U = ((1 / 3) * U) + ((2 / 3) * U_2) + (((2 / 3) * dt) * ((-1) * Fx_2))

    elif flag_flu_spl == 2:
        xs_new, xt_new, Fx = Flux_Diff_Split(U, N, dx, Gamma, Cp, Cv, R,flag_fds_met, flag_spa_typ,flag_scs_typ)
        #2 - 流通差分分裂法（FDS）
        # 第一步：计算中间解U_1
        U_1 = U + (dt * (-1 * Fx))

        # 使用U_1再次计算通量
        _, _, Fx_1 = Flux_Diff_Split(U_1, N, dx, Gamma, Cp, Cv, R,flag_fds_met, flag_spa_typ,flag_scs_typ)

        # 第二步：计算中间解U_2
        U_2 = ((3 / 4) * U) + ((1 / 4) * U_1) + ((1 / 4) * dt * (-1 * Fx_1))

        # 使用U_2再次计算通量
        _, _, Fx_2 = Flux_Diff_Split(U_2, N, dx, Gamma, Cp, Cv, R,flag_fds_met, flag_spa_typ,flag_scs_typ)

        # 最终更新：计算新时间步的解
        U = ((1 / 3) * U) + ((2 / 3) * U_2) + ((2 / 3) * dt * (-1 * Fx_2))

# 保存时间t_end时刻的最终解U
U_end = U.copy()
t_end = t

# 计算时间t_end时刻的最终物理量
# 根据守恒变量U计算rho, u, E, T, p, c, H
rho_end = U_end[:, 0]           # 密度
u_end = U_end[:, 1] / rho_end   # 速度
E_end = U_end[:, 2]             # 单位质量总内能
# 计算温度: T = (e_total - 0.5*u²) / Cv
T_end = (E_end / rho_end - 0.5 * u_end**2) / Cv
# 计算压力: p = ρRT
p_end = rho_end * R * T_end
# 计算声速: c = √(γp/ρ)
c_end = np.sqrt(Gamma * p_end / rho_end)
# 计算焓: H = 0.5*u² + Cp*T
H_end = 0.5 * u_end**2 + Cp * T_end
# 计算内能: e = E/ρ - 0.5*u²
e_end = E_end / rho_end - 0.5 * u_end**2

# 调用analytic_sod.m函数，获取解析解

data_end = analytic_sod(t_end)

#可视化
# 构建方法描述字符串
method_desc = ""
if flag_flu_spl == FluxSplittingMethod.FVS.value:
    fvs_methods = {
        FVSMethods.STEGER_WARMING.value: "Steger-Warming",
        FVSMethods.LAX_FRIEDRICH.value: "Lax-Friedrich",
        FVSMethods.VAN_LEER.value: "Van Leer"
    }
    scs_methods = {
        ShockCapturingScheme.TVD_VAN_LEER.value: "TVD (Van Leer Limiter)",
        ShockCapturingScheme.WENO.value: "5th-order WENO",
        ShockCapturingScheme.GVC.value: "Group Velocity Control (GVC)"
    }
    method_desc = f"FVS-{fvs_methods[flag_fvs_met]} + {scs_methods[flag_scs_typ]}"

elif flag_flu_spl == FluxSplittingMethod.FDS.value:
    fds_methods = {
        FDSMethods.ROE.value: "Roe"
    }

    method_desc = f"FDS-{fds_methods[flag_fds_met]} "
# 创建最终结果图
h_end = plt.figure(figsize=(10, 8), facecolor='white')

# Subplot 1: 密度
ax1 = plt.subplot(2, 2, 1)
ax1.set_title(f"Density Distribution (t = {t_end:.3f} s)")
ax1.plot(data_end['x'], data_end['rho'], '-b', linewidth=1.5, label='Exact Solution')
ax1.plot(xp, rho_end, 'bo', markersize=3, label='Numerical Solution', alpha=0.7)
ax1.legend(fontsize=9)
ax1.set_xlabel('Position (m)', fontsize=10)
ax1.set_ylabel('Density (kg/m³)', fontsize=10)
ax1.set_xlim(-0.5, 0.5)
ax1.set_ylim(0.0, 1.0)
ax1.grid(True, linestyle='--', alpha=0.5)

# Subplot 2: 压强
ax2 = plt.subplot(2, 2, 2)
ax2.set_title(f"Pressure Distribution (t = {t_end:.3f} s)")
ax2.plot(data_end['x'], data_end['P'], '-g', linewidth=1.5, label='Exact Solution')
ax2.plot(xp, p_end, 'go', markersize=3, label='Numerical Solution', alpha=0.7)
ax2.legend(fontsize=9)
ax2.set_xlabel('Position (m)', fontsize=10)
ax2.set_ylabel('Pressure (Pa)', fontsize=10)
ax2.set_xlim(-0.5, 0.5)
ax2.set_ylim(0.0, 1.0)
ax2.grid(True, linestyle='--', alpha=0.5)

# Subplot 3: 速度
ax3 = plt.subplot(2, 2, 3)
ax3.set_title(f"Velocity Distribution (t = {t_end:.3f} s)")
ax3.plot(data_end['x'], data_end['u'], '-r', linewidth=1.5, label='Exact Solution')
ax3.plot(xp, u_end, 'ro', markersize=3, label='Numerical Solution', alpha=0.7)
ax3.legend(fontsize=9)
ax3.set_xlabel('Position (m)', fontsize=10)
ax3.set_ylabel('Velocity (m/s)', fontsize=10)
ax3.set_xlim(-0.5, 0.5)
ax3.set_ylim(0.0, 1.0)
ax3.grid(True, linestyle='--', alpha=0.5)

# Subplot 4: 内能
ax4 = plt.subplot(2, 2, 4)
ax4.set_title(f"Specific Internal Energy Distribution (t = {t_end:.3f} s)")
ax4.plot(data_end['x'], data_end['e'], '-m', linewidth=1.5, label='Exact Solution')
ax4.plot(xp, e_end, 'mo', markersize=3, label='Numerical Solution', alpha=0.7)
ax4.legend(fontsize=9)
ax4.set_xlabel('Position (m)', fontsize=10)
ax4.set_ylabel('Specific Internal Energy (J/kg)', fontsize=10)
ax4.set_xlim(-0.5, 0.5)
ax4.set_ylim(1.5, 3.0)
ax4.grid(True, linestyle='--', alpha=0.5)

# 主标题
plt.suptitle(f"Sod Shock Tube Simulation ({method_desc}) at t = {t_end:.3f}s",
             fontsize=16, fontweight='bold')
plt.tight_layout(rect=[0, 0, 1, 0.96])
# 生成文件名并保存为PDF
filename = f"Sod_Shock_{method_desc}_t_{t_end:.3f}s".replace(".", "p")
plt.savefig(filename, bbox_inches='tight', dpi=300)
print(f"Results saved as: {filename}")
plt.show()



